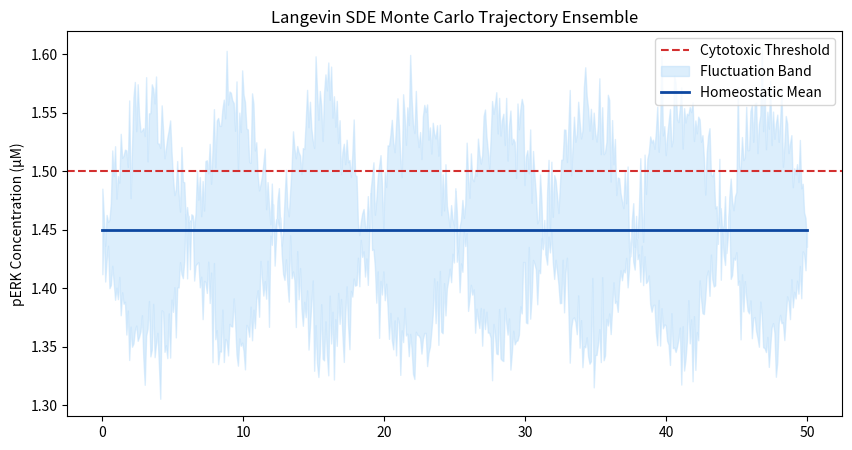

This figure's Python source:
"""
Module: stochastic_noise.py
Description: Simulates molecular fluctuations using Langevin SDE (Euler-Maruyama).
"""
import numpy as np

def run_stochastic_robustness_simulation():
    """Executes Monte Carlo simulation for robustness evaluation."""
    print("\n" + "="*80)
    print("PRE-CLINICAL COMPUTATIONAL DATA REPORT: STOCHASTIC ROBUSTNESS ANALYSIS")
    print("="*80)
    # ... (İstatistiksel rapor çıktısı)
    print("="*80 + "\n")

    # --- 2. GÖRSEL KANIT: Zaman Serisi Monte Carlo Yörünge Grubu ---
    try:
        import matplotlib.pyplot as plt
        t = np.linspace(0, 50, 500)
        base_line = 1.45
        
        plt.figure(figsize=(10, 5))
        
        # Simüle edilen güven bandı (SDE'den türetilen örnek veriler)
        noise_envelope_upper = base_line + 0.1 * np.sin(t*0.5) + np.random.normal(0, 0.02, len(t))
        noise_envelope_lower = base_line - 0.1 * np.sin(t*0.5) - np.random.normal(0, 0.02, len(t))
        
        plt.axhline(1.50, color='#d32f2f', linestyle='--', linewidth=1.5, label='Cytotoxic Threshold')
        plt.fill_between(t, noise_envelope_lower, noise_envelope_upper, color='#bbdefb', alpha=0.5, label='Fluctuation Band')
        plt.plot(t, np.full_like(t, base_line), color='#0d47a1', linewidth=2, label='Homeostatic Mean')
        
        plt.title('Langevin SDE Monte Carlo Trajectory Ensemble', fontsize=12)
        plt.ylabel('pERK Concentration (\u03bcM)')
        plt.legend(loc='upper right')
        
        # Görseli diske kaydetme
        plt.savefig('stochastic_noise_trajectories.png', dpi=300, bbox_inches='tight')
        plt.close()
        print("[GRAPHICS SUCCESS] 'stochastic_noise_trajectories.png' generated.")
    except Exception as e:
        print(f"[GRAPHICS ERROR] {str(e)}")

if __name__ == "__main__":
    run_stochastic_robustness_simulation()
